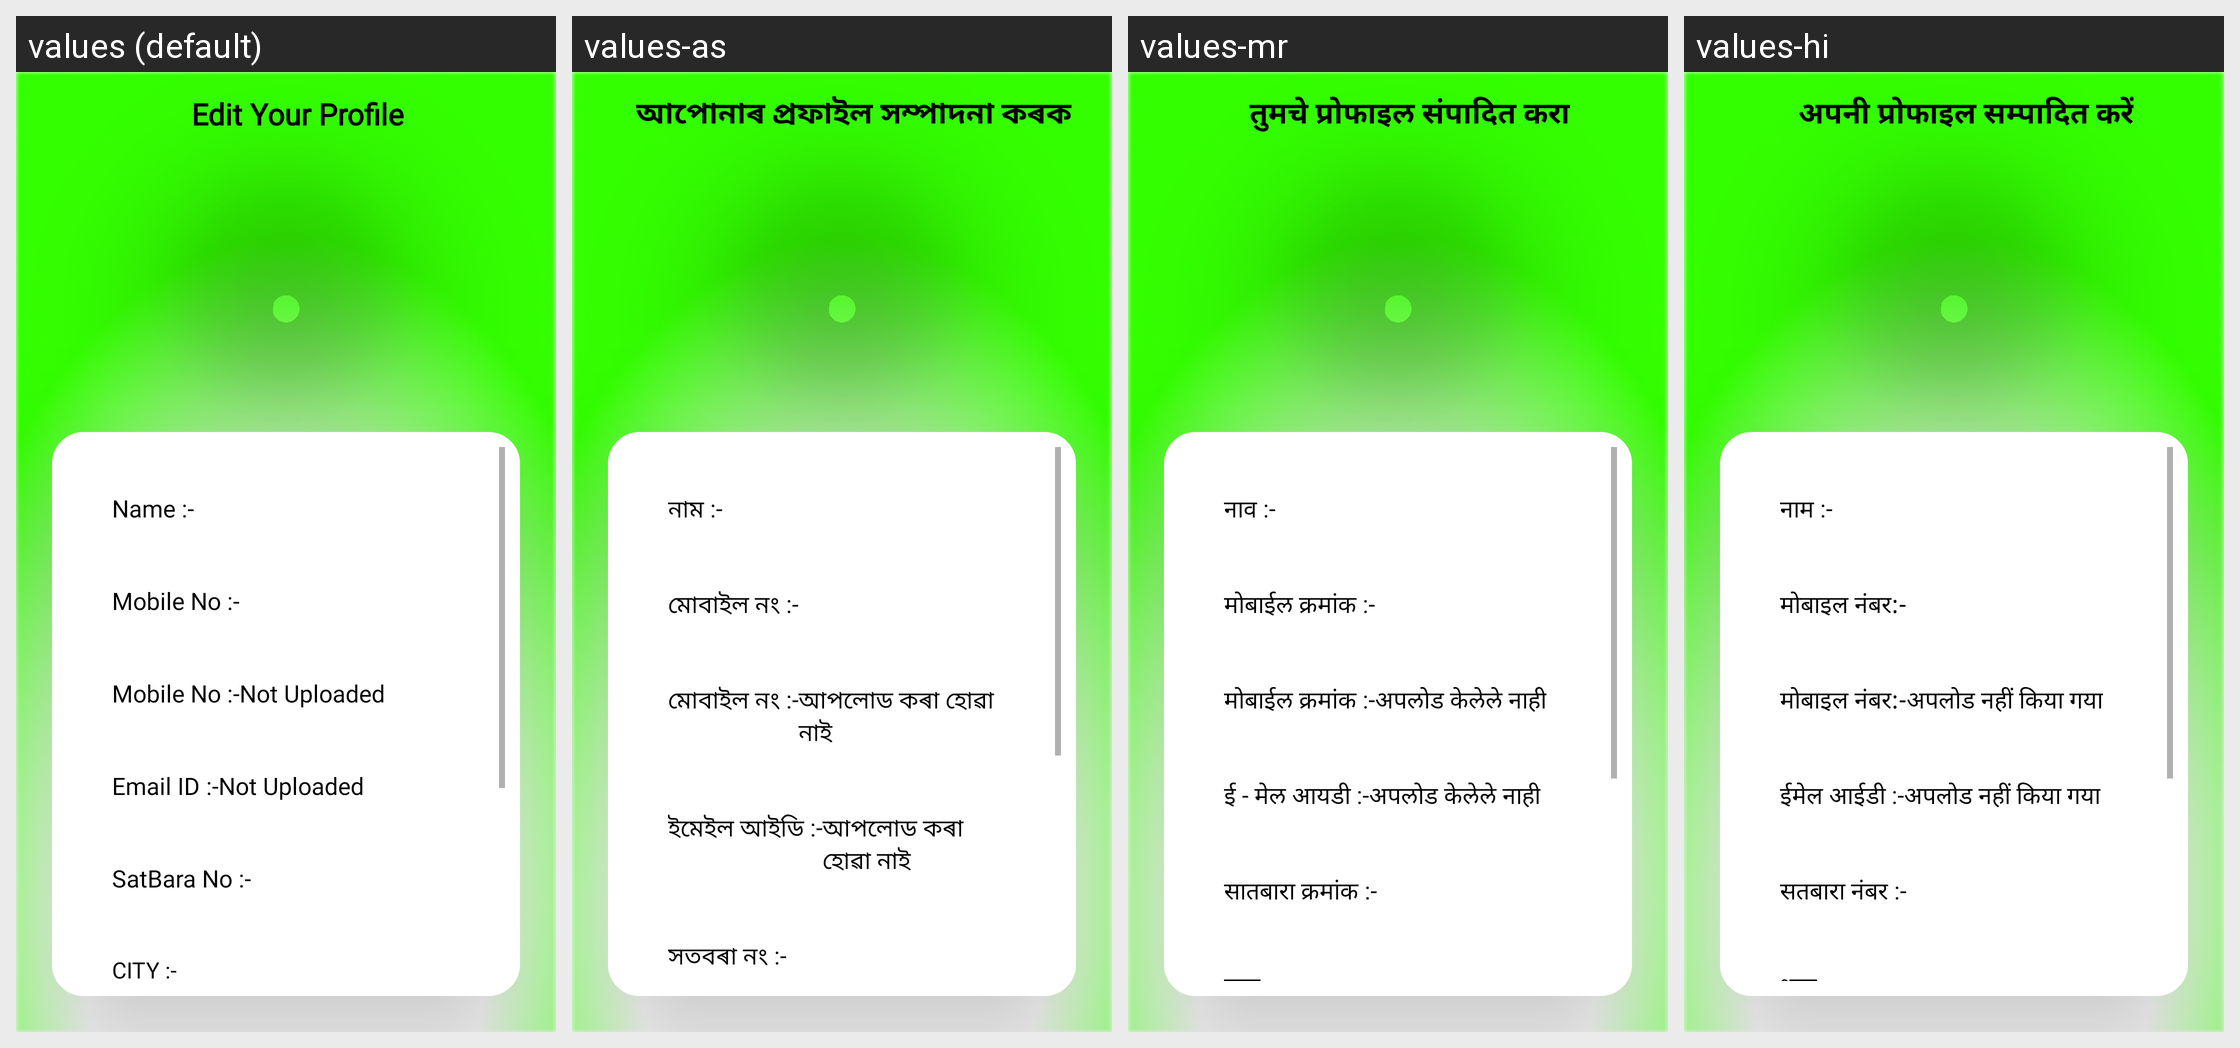

Translations of the strings shown on this Android screen, per locale in the grid:
Android screen res/layout/activity_see_profile.xml rendered under 4 locales, left to right: values (default), values-as, values-mr, values-hi. Device: Nexus 5 (rendered at 1080×1920; each locale shown at half size, 540×960, under a caption strip naming it); theme Theme.ShetkariFarmer.
Other locales in the repository, not shown: values-pa.
Strings drawn on this screen, with the default value and each locale's value (text and hints the layout hard-codes, and strings that could not be matched under every locale, appear in the picture but are not listed):

name
  values: Name :-
  values-as: নাম :-
  values-mr: नाव :-
  values-hi: नाम :-

mobile_no
  values: Mobile No :-
  values-as: মোবাইল নং :-
  values-mr: मोबाईल क्रमांक :-
  values-hi: मोबाइल नंबर:-

not_uploaded
  values: Not Uploaded
  values-as: আপলোড কৰা হোৱা নাই
  values-mr: अपलोड केलेले नाही
  values-hi: अपलोड नहीं किया गया

email_id
  values: Email ID :-
  values-as: ইমেইল আইডি :-
  values-mr: ई - मेल आयडी :-
  values-hi: ईमेल आईडी :-

satbara_no
  values: SatBara No :-
  values-as: সতবৰা নং :-
  values-mr: सातबारा क्रमांक :-
  values-hi: सतबारा नंबर :-

edit_your_profile
  values: Edit Your Profile
  values-as: আপোনাৰ প্ৰফাইল সম্পাদনা কৰক
  values-mr: तुमचे प्रोफाइल संपादित करा
  values-hi: अपनी प्रोफाइल सम्पादित करें
